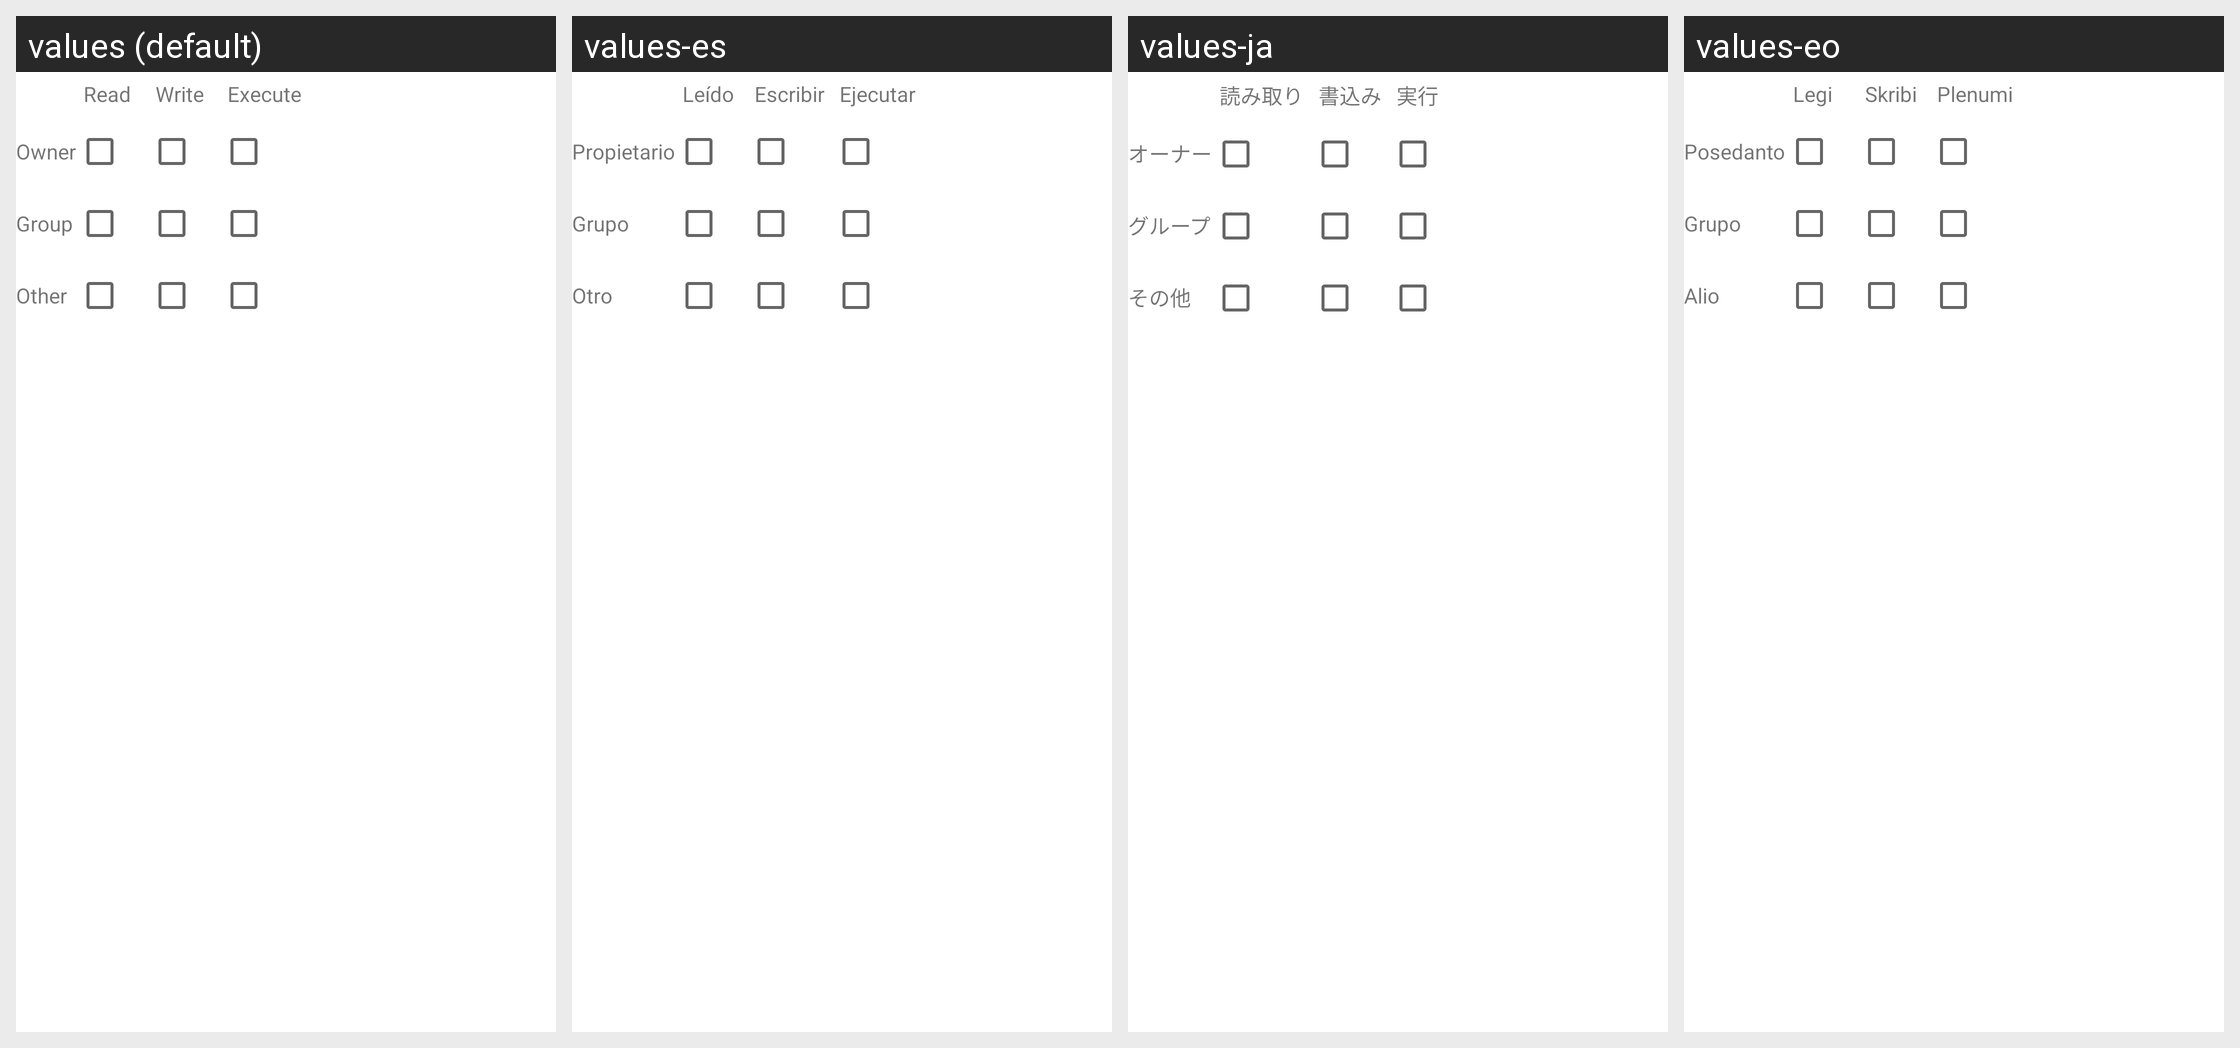

The Android screen above is rendered under several locales of the same app. Produce the string resources it draws, with the default and per-locale values.
Android screen res/layout/permissiontable.xml rendered under 4 locales, left to right: values (default), values-es, values-ja, values-eo. Device: Nexus 5 (rendered at 1080×1920; each locale shown at half size, 540×960, under a caption strip naming it); theme Theme.MaterialComponents.DayNight.NoActionBar.
Other locales in the repository, not shown: values-ar, values-ast-rES, values-be-rBY, values-bg, values-bn, values-cs, values-de, values-el, values-es-rUS, values-eu, values-eu-rES, values-fi, values-fr, values-fr-rCA, values-hu, values-id, values-it, values-lt, values-nl, values-pl, values-pt-rBR, values-ru, values-sk, values-sl, values-sr, values-sv-rSE, values-tr, values-uk, values-zh-rCN, values-zh-rHK, values-zh-rTW.
Strings drawn on this screen, with the default value and each locale's value (text and hints the layout hard-codes, and strings that could not be matched under every locale, appear in the picture but are not listed):

permission_read
  values: Read
  values-es: Leído
  values-ja: 読み取り
  values-eo: Legi

permission_write
  values: Write
  values-es: Escribir
  values-ja: 書込み
  values-eo: Skribi

permission_execute
  values: Execute
  values-es: Ejecutar
  values-ja: 実行
  values-eo: Plenumi

permission_owner
  values: Owner
  values-es: Propietario
  values-ja: オーナー
  values-eo: Posedanto

permission_group
  values: Group
  values-es: Grupo
  values-ja: グループ
  values-eo: Grupo

permission_other
  values: Other
  values-es: Otro
  values-ja: その他
  values-eo: Alio
